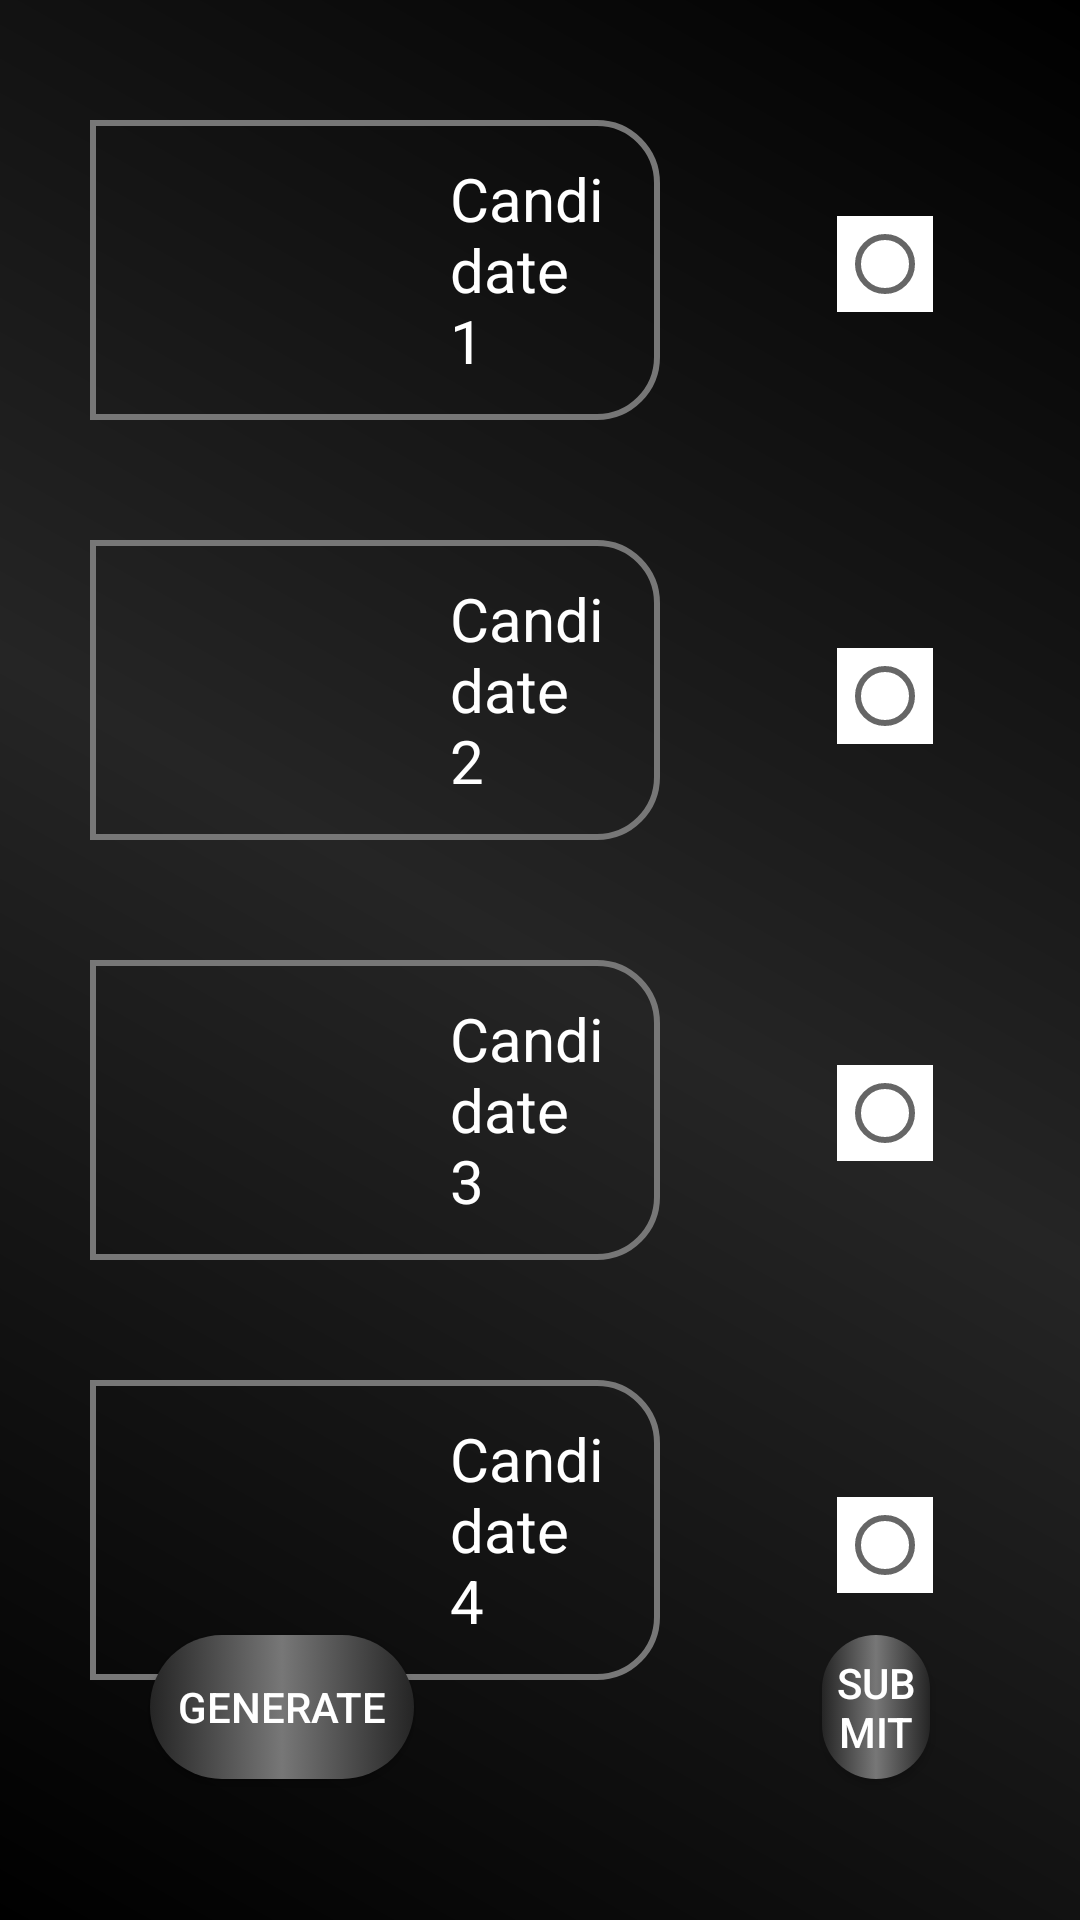

Reconstruct the res/layout file that produces this screen, plus the resources it refers to.
<!-- AndroidManifest.xml: application theme Theme.Voting -->
<!-- res/layout/fragment_ballot.xml -->
<?xml version="1.0" encoding="utf-8"?>
<RelativeLayout xmlns:android="http://schemas.android.com/apk/res/android"
    xmlns:tools="http://schemas.android.com/tools"
    android:background="@drawable/gradient"
    android:layout_width="match_parent"
    android:layout_height="match_parent"
    tools:context=".fragments.BallotFragment">


    <LinearLayout
        android:layout_width="match_parent"
        android:id="@+id/candidate0"
        android:layout_marginLeft="30dp"
        android:background="@drawable/corners2"
        android:layout_marginRight="140dp"
        android:layout_marginTop="40dp"
        android:layout_height="wrap_content"
        android:orientation="horizontal">

        <ImageView
            android:id="@+id/imageView0"
            android:layout_width="100dp"
            android:layout_height="100dp">
        </ImageView>

        <TextView
            android:layout_width="wrap_content"
            android:layout_height="wrap_content"
            android:text="Candidate 1"

            android:textSize="20dp"
            android:layout_marginLeft="20dp"
            android:layout_gravity="center_vertical"
            android:textColor="@color/white">
        </TextView>



    </LinearLayout>

    <LinearLayout
        android:id="@+id/candidate1"
        android:layout_width="match_parent"
        android:layout_height="wrap_content"
        android:background="@drawable/corners2"
        android:layout_marginLeft="30dp"
        android:layout_marginRight="140dp"
        android:layout_marginTop="40dp"
        android:layout_below="@+id/candidate0"
        android:orientation="horizontal">

        <ImageView
            android:id="@+id/imageView1"
            android:layout_width="100dp"
            android:layout_height="100dp">
        </ImageView>

        <TextView
            android:layout_width="wrap_content"
            android:layout_height="wrap_content"
            android:text="Candidate 2"
            android:textSize="20dp"
            android:layout_marginLeft="20dp"
            android:layout_gravity="center_vertical"
            android:textColor="@color/white">
        </TextView>


    </LinearLayout>

    <LinearLayout
        android:layout_width="match_parent"
        android:id="@+id/candidate2"
        android:layout_marginLeft="30dp"
        android:layout_marginRight="140dp"
        android:layout_marginTop="40dp"
        android:background="@drawable/corners2"
        android:layout_height="wrap_content"
        android:layout_below="@+id/candidate1"
        android:orientation="horizontal">

        <ImageView
            android:id="@+id/imageView3"
            android:layout_width="100dp"
            android:layout_height="100dp">
        </ImageView>

        <TextView
            android:layout_width="wrap_content"
            android:layout_height="wrap_content"
            android:text="Candidate 3"
            android:textSize="20dp"
            android:layout_marginLeft="20dp"
            android:layout_gravity="center_vertical"
            android:textColor="@color/white">
        </TextView>


    </LinearLayout>

    <LinearLayout
        android:layout_width="match_parent"
        android:id="@+id/candidate3"
        android:layout_marginLeft="30dp"
        android:layout_marginRight="140dp"
        android:background="@drawable/corners2"
        android:layout_marginTop="40dp"
        android:layout_height="wrap_content"
        android:layout_below="@+id/candidate2"
        android:orientation="horizontal">

        <ImageView
            android:id="@+id/imageView2"
            android:layout_width="100dp"
            android:layout_height="100dp">
        </ImageView>

        <TextView
            android:layout_width="wrap_content"
            android:layout_height="wrap_content"
            android:text="Candidate 4"
            android:textSize="20dp"
            android:layout_marginLeft="20dp"
            android:layout_gravity="center_vertical"
            android:textColor="@color/white">
        </TextView>


    </LinearLayout>

    <RadioGroup
        android:layout_width="wrap_content"
        android:id="@+id/radioGroup"
        android:layout_height="wrap_content"
        android:layout_alignParentEnd="true"
        android:layout_marginEnd="3dp">

        <RadioButton
            android:id="@+id/radiobutton0"
            android:layout_width="wrap_content"
            android:layout_height="wrap_content"
            android:layout_alignParentTop="true"
            android:layout_alignParentEnd="true"
            android:layout_marginTop="72dp"
            android:layout_marginEnd="46dp"
            android:background="@color/white">

        </RadioButton>

        <RadioButton
            android:id="@+id/radiobutton1"
            android:layout_width="wrap_content"
            android:layout_height="wrap_content"
            android:layout_below="@+id/radiobutton0"
            android:layout_alignParentEnd="true"
            android:layout_marginTop="112dp"
            android:layout_marginEnd="46dp"
            android:background="@color/white">

        </RadioButton>

        <RadioButton
            android:id="@+id/radiobutton2"
            android:layout_width="wrap_content"
            android:layout_height="wrap_content"
            android:layout_below="@+id/radiobutton1"
            android:layout_alignParentEnd="true"
            android:layout_marginTop="107dp"
            android:layout_marginEnd="46dp"
            android:background="@color/white">

        </RadioButton>

        <RadioButton
            android:id="@+id/radiobutton3"
            android:layout_width="wrap_content"
            android:layout_height="wrap_content"
            android:layout_below="@+id/radiobutton2"
            android:layout_alignParentEnd="true"
            android:layout_marginTop="112dp"
            android:layout_marginEnd="46dp"
            android:background="@color/white">

        </RadioButton>

    </RadioGroup>

    <Button
        android:id="@+id/generate_button"
        android:layout_width="wrap_content"
        android:layout_height="wrap_content"
        android:layout_alignParentStart="true"
        android:layout_alignParentBottom="true"
        android:layout_marginStart="50dp"
        android:layout_marginBottom="47dp"
        android:background="@drawable/button"

        android:text="Generate"
        android:textColor="@color/white">

    </Button>

    <Button
        android:id="@+id/submit_button"
        android:layout_width="wrap_content"
        android:layout_height="wrap_content"
        android:layout_alignParentEnd="true"
        android:layout_alignParentBottom="true"
        android:layout_marginStart="136dp"
        android:layout_marginEnd="50dp"
        android:layout_marginBottom="47dp"
        android:layout_toEndOf="@+id/generate_button"

        android:background="@drawable/button"
        android:text="Submit"
        android:textColor="@color/white">

    </Button>


</RelativeLayout>
<!-- resources referenced by this layout -->
<resources>
  <color name="white">#FFFFFF</color>
  <!-- drawable button (drawable) -->
  <?xml version="1.0" encoding="utf-8"?>
  <selector xmlns:android="http://schemas.android.com/apk/res/android">
  
      <item>
          <shape>
              <corners android:radius="30dp">
  
              </corners>
              <gradient
                  android:startColor="@color/grey"
                  android:centerColor="@color/silver"
                  android:endColor="@color/grey">
  
              </gradient>
  
          </shape>
      </item>
  </selector>
  <!-- drawable corners2 (drawable) -->
  <?xml version="1.0" encoding="utf-8"?>
  <shape xmlns:android="http://schemas.android.com/apk/res/android">
      <corners
          android:topRightRadius="20dp"
          android:bottomRightRadius="20dp">
  
      </corners>
      <stroke
          android:width="2dp"
          android:color="@color/silver">
  
      </stroke>
  </shape>
  <!-- drawable gradient (drawable) -->
  <?xml version="1.0" encoding="utf-8"?>
  <shape xmlns:android="http://schemas.android.com/apk/res/android">
  
      <gradient
          android:startColor="@color/black"
          android:centerColor="@color/grey"
          android:endColor="@color/black"
          android:type="linear"
  
          android:angle="45">
  
      </gradient>
  
  
  
  </shape>
  <style name="Theme.Voting" parent="Base.Theme.Voting" />
  <color name="grey">#252525</color>
  <color name="silver">#777777</color>
  <color name="black">#000000</color>
  <style name="Base.Theme.Voting" parent="Theme.AppCompat.DayNight.NoActionBar">
          
          
      </style>
</resources>
